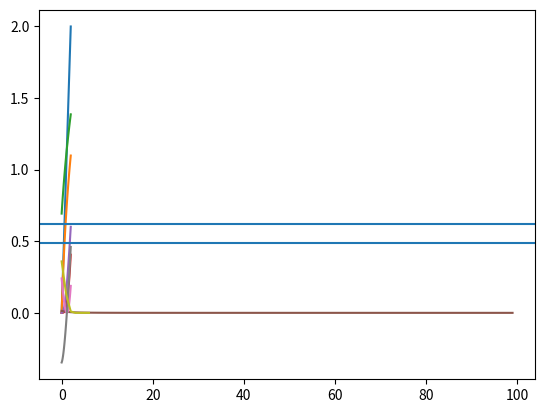

This figure's Python source:
import matplotlib.pyplot as plt
import numpy as np


def calculate_objective1(x):
    return 1/2 * (x - np.log(1 + x))**2


def calculate_objective2(x):
    return 1/2 * (x - np.log(2 + x))**2


def compute_gradient1(x):
    return x + np.log(1+x)/(1+x) - np.log(1+x) - x/(1+x)


def compute_gradient2(x):
    return x + np.log(2+x)/(2+x) - np.log(2+x) - x/(2+x)


def gradient_descent1(x0, step_size, end_condition):
    results = np.array([])
    for i in range(100):
        gradient_x0 = compute_gradient1(x0)
        x1 = x0 - np.multiply(gradient_x0, step_size)
        if np.abs(compute_gradient1(x1)) <= end_condition:
            break
        else:
            x0 = x1
            results = np.append(results, calculate_objective1(x0))
    return x1, results


def gradient_descent2(x0, step_size, end_condition):
    results = np.array([])
    for i in range(100):
        gradient_x0 = compute_gradient2(x0)
        x1 = x0 - np.multiply(gradient_x0, step_size)
        if np.abs(compute_gradient2(x1)) <= end_condition:
            break
        else:
            x0 = x1
            results = np.append(results, calculate_objective2(x0))
    return x1, results


start = 5

ax = plt.gca()
x_axis = np.linspace(0, 2, 100)
y1 = x_axis
y2 = np.log(1 + x_axis)
y3 = np.log(2 + x_axis)
plt.plot(x_axis, y1)
plt.plot(x_axis, y2)
plt.plot(x_axis, y3)
plt.show()

y2 = (x_axis - np.log(1 + x_axis))**2 / 2
plt.plot(x_axis, y2)
dy2 = x_axis + np.log(1+x_axis)/(1+x_axis) - np.log(1+x_axis) - x_axis/(1+x_axis)
plt.plot(x_axis, dy2)
plt.axhline(0.62)
plt.show()

L1 = 1/0.62
descent1 = gradient_descent1(start, L1, 0.000001)
calculations1 = descent1[1]
print("Intersection point for 1: " + f'{descent1[0]:.5f}')
plt.plot(calculations1)
plt.show()

y3 = (x_axis - np.log(2 + x_axis))**2 / 2
plt.plot(x_axis, y3)
dy3 = x_axis + np.log(2+x_axis)/(2+x_axis) - np.log(2+x_axis) - x_axis/(2+x_axis)
plt.plot(x_axis, dy3)
plt.axhline(0.49)
plt.show()

L2 = 1/0.49
descent2 = gradient_descent2(start, L2, 0.000001)
calculations2 = descent2[1]
print("Intersection point for 2: " + f'{descent2[0]:.5f}')
plt.plot(calculations2)
plt.show()
